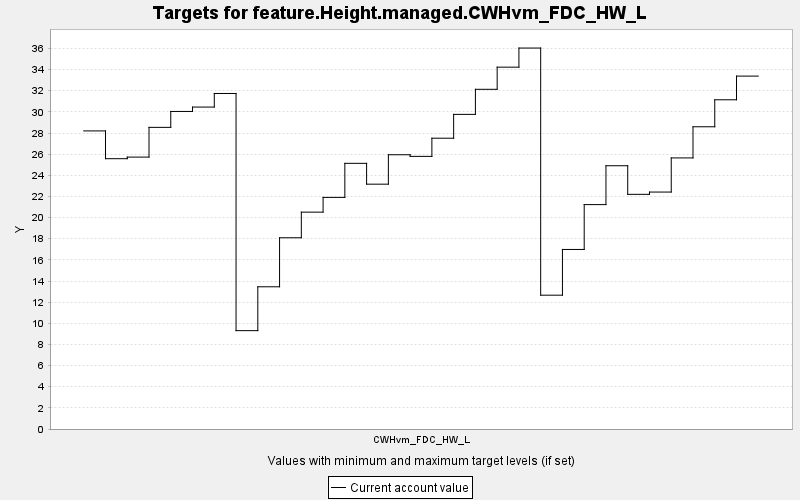

Source data for this figure (header and first rows):
TARGET, PERIOD, YEAR, PERIODWIDTH, MINIMUM, MAXIMUM, MINWEIGHT, MAXWEIGHT, CURRENT, SUMMARY
feature.Height.managed.CWHvm_FDC_HW_L, 0, 0, 10.0, 0.0, 10000, 1.0, 1.0, 28.2, 0.0
feature.Height.managed.CWHvm_FDC_HW_L, 1, 10, 10.0, 0.0, 10000, 1.0, 1.0, 25.57, 0.0
feature.Height.managed.CWHvm_FDC_HW_L, 2, 20, 10.0, 0.0, 10000, 1.0, 1.0, 25.72, 0.0
feature.Height.managed.CWHvm_FDC_HW_L, 3, 30, 10.0, 0.0, 10000, 1.0, 1.0, 28.53, 0.0
feature.Height.managed.CWHvm_FDC_HW_L, 4, 40, 10.0, 0.0, 10000, 1.0, 1.0, 30.04, 0.0
feature.Height.managed.CWHvm_FDC_HW_L, 5, 50, 10.0, 0.0, 10000, 1.0, 1.0, 30.45, 0.0
feature.Height.managed.CWHvm_FDC_HW_L, 6, 60, 10.0, 0.0, 10000, 1.0, 1.0, 31.74, 0.0
feature.Height.managed.CWHvm_FDC_HW_L, 7, 70, 10.0, 0.0, 10000, 1.0, 1.0, 9.304, 0.0
feature.Height.managed.CWHvm_FDC_HW_L, 8, 80, 10.0, 0.0, 10000, 1.0, 1.0, 13.45, 0.0
feature.Height.managed.CWHvm_FDC_HW_L, 9, 90, 10.0, 0.0, 10000, 1.0, 1.0, 18.09, 0.0
feature.Height.managed.CWHvm_FDC_HW_L, 10, 100, 10.0, 0.0, 10000, 1.0, 1.0, 20.51, 0.0
feature.Height.managed.CWHvm_FDC_HW_L, 11, 110, 10.0, 0.0, 10000, 1.0, 1.0, 21.91, 0.0
feature.Height.managed.CWHvm_FDC_HW_L, 12, 120, 10.0, 0.0, 10000, 1.0, 1.0, 25.13, 0.0
feature.Height.managed.CWHvm_FDC_HW_L, 13, 130, 10.0, 0.0, 10000, 1.0, 1.0, 23.16, 0.0
feature.Height.managed.CWHvm_FDC_HW_L, 14, 140, 10.0, 0.0, 10000, 1.0, 1.0, 25.94, 0.0
feature.Height.managed.CWHvm_FDC_HW_L, 15, 150, 10.0, 0.0, 10000, 1.0, 1.0, 25.79, 0.0
feature.Height.managed.CWHvm_FDC_HW_L, 16, 160, 10.0, 0.0, 10000, 1.0, 1.0, 27.51, 0.0
feature.Height.managed.CWHvm_FDC_HW_L, 17, 170, 10.0, 0.0, 10000, 1.0, 1.0, 29.76, 0.0
feature.Height.managed.CWHvm_FDC_HW_L, 18, 180, 10.0, 0.0, 10000, 1.0, 1.0, 32.13, 0.0
feature.Height.managed.CWHvm_FDC_HW_L, 19, 190, 10.0, 0.0, 10000, 1.0, 1.0, 34.23, 0.0
feature.Height.managed.CWHvm_FDC_HW_L, 20, 200, 10.0, 0.0, 10000, 1.0, 1.0, 36.04, 0.0
feature.Height.managed.CWHvm_FDC_HW_L, 21, 210, 10.0, 0.0, 10000, 1.0, 1.0, 12.66, 0.0
feature.Height.managed.CWHvm_FDC_HW_L, 22, 220, 10.0, 0.0, 10000, 1.0, 1.0, 16.99, 0.0
feature.Height.managed.CWHvm_FDC_HW_L, 23, 230, 10.0, 0.0, 10000, 1.0, 1.0, 21.23, 0.0
feature.Height.managed.CWHvm_FDC_HW_L, 24, 240, 10.0, 0.0, 10000, 1.0, 1.0, 24.9, 0.0
feature.Height.managed.CWHvm_FDC_HW_L, 25, 250, 10.0, 0.0, 10000, 1.0, 1.0, 22.2, 0.0
feature.Height.managed.CWHvm_FDC_HW_L, 26, 260, 10.0, 0.0, 10000, 1.0, 1.0, 22.42, 0.0
feature.Height.managed.CWHvm_FDC_HW_L, 27, 270, 10.0, 0.0, 10000, 1.0, 1.0, 25.64, 0.0
feature.Height.managed.CWHvm_FDC_HW_L, 28, 280, 10.0, 0.0, 10000, 1.0, 1.0, 28.59, 0.0
feature.Height.managed.CWHvm_FDC_HW_L, 29, 290, 10.0, 0.0, 10000, 1.0, 1.0, 31.14, 0.0
feature.Height.managed.CWHvm_FDC_HW_L, 30, 300, 10.0, 0.0, 10000, 1.0, 1.0, 33.38, 0.0
